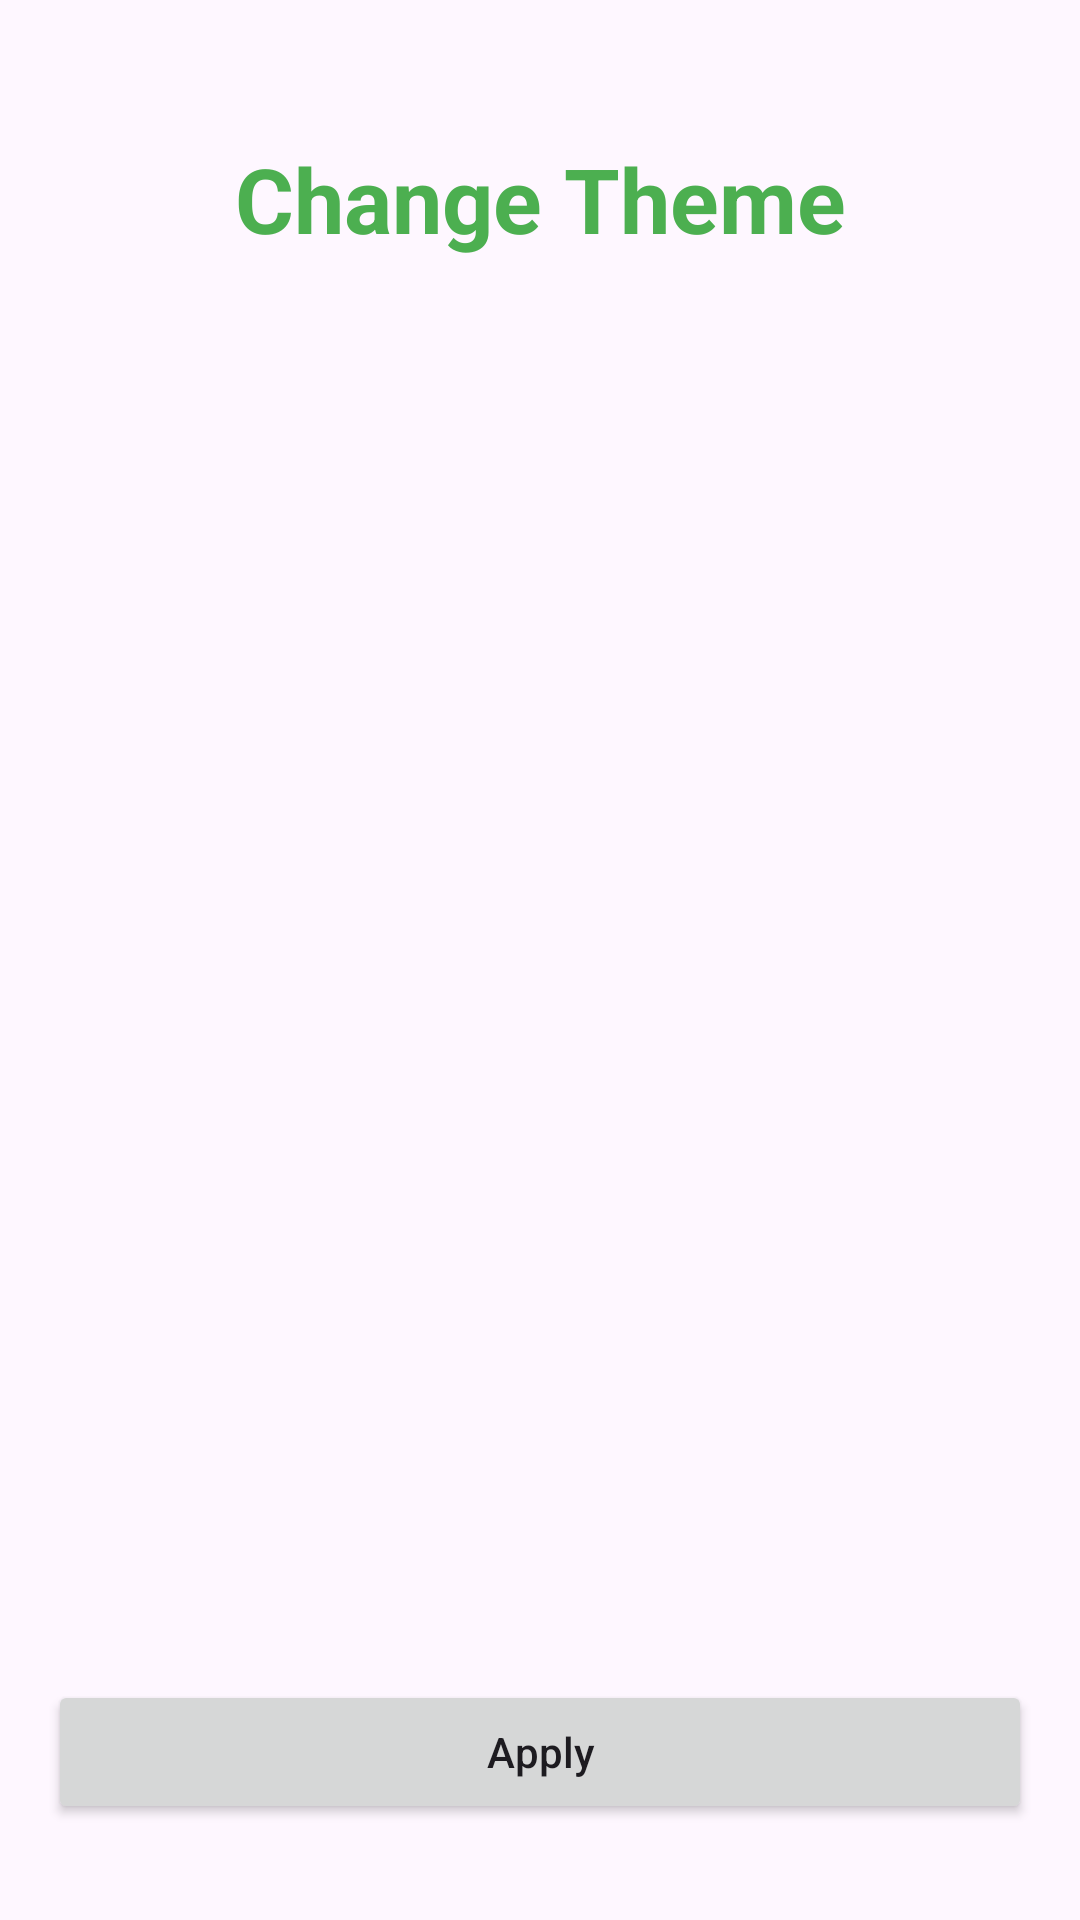

Write the Android layout XML for this screen, with the resource values it uses.
<!-- AndroidManifest.xml: application theme Theme.Green -->
<!-- res/layout/activity_theme.xml -->
<?xml version="1.0" encoding="utf-8"?>
<androidx.constraintlayout.widget.ConstraintLayout xmlns:android="http://schemas.android.com/apk/res/android"
    xmlns:app="http://schemas.android.com/apk/res-auto"
    xmlns:tools="http://schemas.android.com/tools"
    android:id="@+id/theme_screen"
    android:layout_width="match_parent"
    android:layout_height="match_parent"
    android:padding="16dp">

    <TextView
        android:id="@+id/tvChooseTheme"
        android:layout_width="wrap_content"
        android:layout_height="wrap_content"
        android:layout_marginBottom="16dp"
        android:paddingTop="30dp"
        android:textColor="?attr/themeColor"
        android:text="@string/change_theme"
        android:textSize="30dp"
        android:textStyle="bold"
        app:layout_constraintEnd_toEndOf="parent"
        app:layout_constraintStart_toStartOf="parent"
        app:layout_constraintTop_toTopOf="parent" />

    <androidx.recyclerview.widget.RecyclerView
        android:id="@+id/recyclerTheme"
        android:layout_width="0dp"
        android:layout_height="wrap_content"
        android:layout_marginBottom="24dp"
        android:clipToPadding="false"
        android:padding="8dp"
        app:layout_constraintEnd_toEndOf="parent"
        app:layout_constraintStart_toStartOf="parent"
        app:layout_constraintTop_toBottomOf="@id/tvChooseTheme"
        tools:listitem="@layout/item_theme_color" />

    <ImageView
        android:id="@+id/imgThemePreview"
        android:layout_width="200dp"
        android:layout_height="444dp"
        app:layout_constraintBottom_toTopOf="@id/btnApplyTheme"
        app:layout_constraintEnd_toEndOf="parent"
        app:layout_constraintStart_toStartOf="parent" />

    <Button
        android:id="@+id/btnApplyTheme"
        android:layout_width="0dp"
        android:layout_height="wrap_content"
        android:layout_marginTop="16dp"
        android:layout_marginBottom="16dp"
        android:text="@string/apply"
        android:textAllCaps="false"
        app:layout_constraintBottom_toBottomOf="parent"
        app:layout_constraintEnd_toEndOf="parent"
        app:layout_constraintStart_toStartOf="parent" />
</androidx.constraintlayout.widget.ConstraintLayout>
<!-- res/layout/item_theme_color.xml (included above) -->
<?xml version="1.0" encoding="utf-8"?>
<androidx.constraintlayout.widget.ConstraintLayout xmlns:android="http://schemas.android.com/apk/res/android"
    xmlns:app="http://schemas.android.com/apk/res-auto"
    android:layout_width="match_parent"
    android:layout_height="wrap_content"
    android:layout_margin="8dp">

    <View
        android:id="@+id/viewColor"
        android:layout_width="60dp"
        android:layout_height="60dp"
        android:background="@color/black"
        app:layout_constraintTop_toTopOf="parent"
        app:layout_constraintBottom_toBottomOf="parent"
        app:layout_constraintStart_toStartOf="parent"
        app:layout_constraintEnd_toEndOf="parent" />

    <View
        android:id="@+id/viewBorder"
        android:layout_width="60dp"
        android:layout_height="60dp"
        android:background="@drawable/color_border_selected"
        android:visibility="gone"
        app:layout_constraintTop_toTopOf="parent"
        app:layout_constraintBottom_toBottomOf="parent"
        app:layout_constraintStart_toStartOf="parent"
        app:layout_constraintEnd_toEndOf="parent" />

</androidx.constraintlayout.widget.ConstraintLayout>
<!-- resources referenced by this layout -->
<resources>
  <color name="black">#FF000000</color>
  <!-- drawable color_border_selected (drawable) -->
  <shape xmlns:android="http://schemas.android.com/apk/res/android"
      android:shape="rectangle">
      <solid android:color="@android:color/transparent"/>
      <stroke android:width="6dp" android:color="#DCAE39"/>/>
  </shape>
  <string name="apply">Apply</string>
  <string name="change_theme">Change Theme</string>
  <style name="Theme.Green" parent="Theme.Material3.DayNight.NoActionBar">
          <item name="android:splitMotionEvents">false</item>
          <item name="android:windowEnableSplitTouch">false</item>
          <item name="colorPrimary">@color/green</item>
          <item name="themeColor">@color/green</item>
  
  
      </style>
  <color name="green">#4CAF50</color>
</resources>
